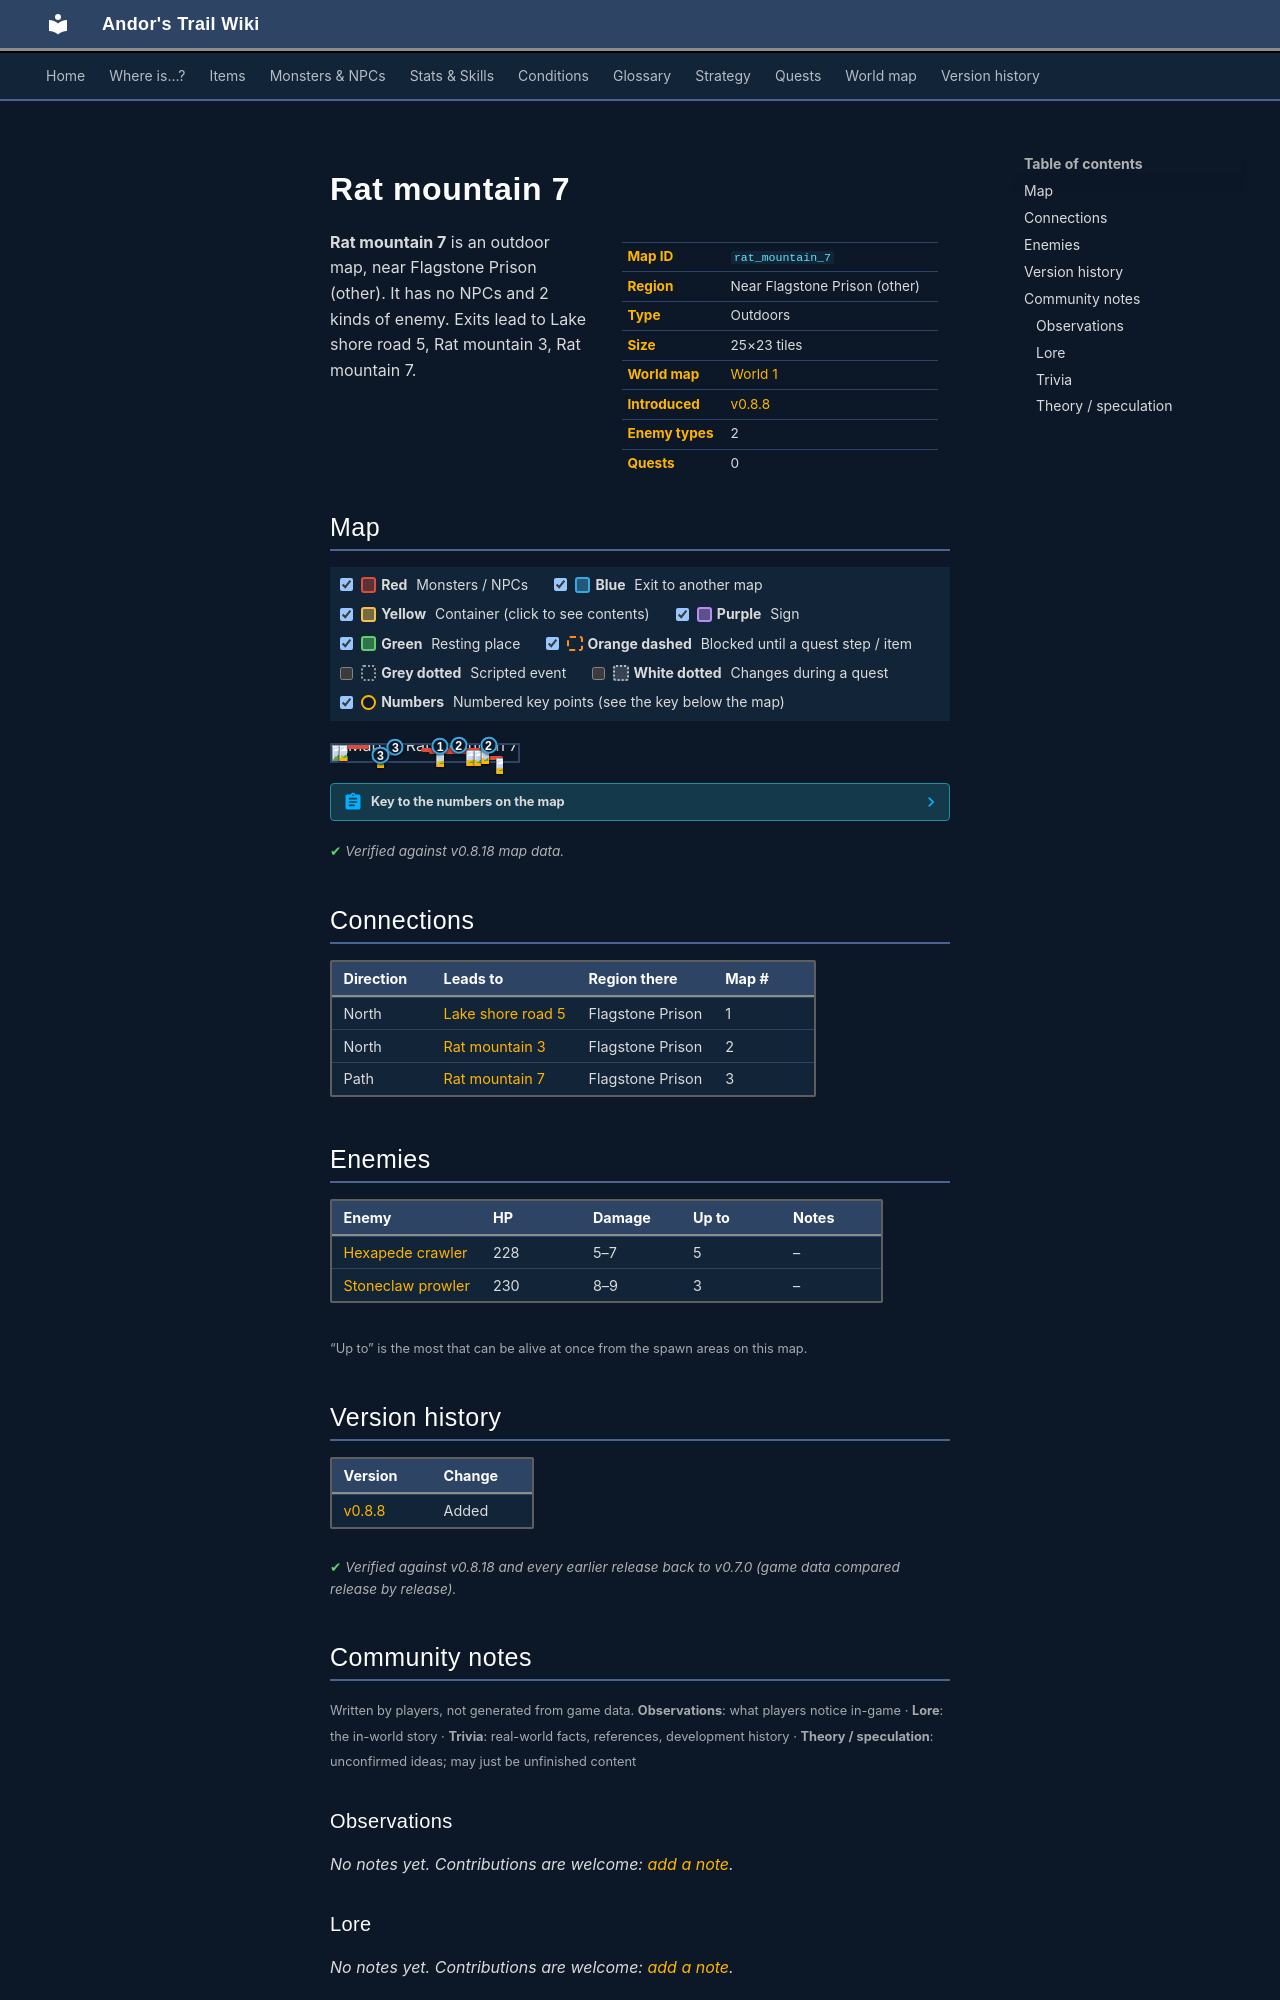

repository: asdfghjkl628/Andor-s-Trail-Wikiiii · page: maps/rat_mountain_7/index.html · generator: mkdocs

---
description: "Rat mountain 7 is an outdoor location in Andor's Trail, near Flagstone Prison (other). Enemies: Hexapede crawler, Stoneclaw prowler. Exits to Lake shore road 5, Rat mountain 3, Rat mountain 7."
---

# Rat mountain 7

<div class="infobox" markdown>

| | |
|---|---|
| **Map ID** | `rat_mountain_7` |
| **Region** | Near Flagstone Prison (other) |
| **Type** | Outdoors |
| **Size** | 25×23 tiles |
| **World map** | [World 1](index.md) |
| **Introduced** | [v0.8.8](../versions/0.8.8.md) |
| **Enemy types** | 2 |
| **Quests** | 0 |

</div>

**Rat mountain 7** is an outdoor map, near Flagstone Prison (other). It has no NPCs and 2 kinds of enemy. Exits lead to Lake shore road 5, Rat mountain 3, Rat mountain 7.

## Map

<div class="map-legend" markdown="0"><label class="lg"><input type="checkbox" data-t="spawn" checked><span class="sw sw-spawn"></span><b>Red</b>&nbsp;Monsters / NPCs</label><label class="lg"><input type="checkbox" data-t="mapchange" checked><span class="sw sw-mapchange"></span><b>Blue</b>&nbsp;Exit to another map</label><label class="lg"><input type="checkbox" data-t="container" checked><span class="sw sw-container"></span><b>Yellow</b>&nbsp;Container (click to see contents)</label><label class="lg"><input type="checkbox" data-t="sign" checked><span class="sw sw-sign"></span><b>Purple</b>&nbsp;Sign</label><label class="lg"><input type="checkbox" data-t="rest" checked><span class="sw sw-rest"></span><b>Green</b>&nbsp;Resting place</label><label class="lg"><input type="checkbox" data-t="key" checked><span class="sw sw-key"></span><b>Orange dashed</b>&nbsp;Blocked until a quest step / item</label><label class="lg"><input type="checkbox" data-t="script"><span class="sw sw-script"></span><b>Grey dotted</b>&nbsp;Scripted event</label><label class="lg"><input type="checkbox" data-t="replace"><span class="sw sw-replace"></span><b>White dotted</b>&nbsp;Changes during a quest</label><label class="lg"><input type="checkbox" data-t="pin" checked><span class="sw sw-pin"></span><b>Numbers</b>&nbsp;Numbered key points (see the key below the map)</label></div>

<div class="map-wrap hide-script hide-replace" markdown="0"><img src="../../assets/maps/rat_mountain_7.webp" alt="Map of Rat mountain 7" width="800" height="736" loading="lazy"><a id="place-fifth" class="mo mo-mapchange" href="../lake_shore_road_5/#place-sixth" title="Exit to Lake shore road 5" style="left:56.000%;top:4.348%;width:4.000%;height:4.348%"></a><a id="place-top_north" class="mo mo-mapchange" href="../rat_mountain_3/#place-top_south" title="Exit to Rat mountain 3" style="left:64.000%;top:0.000%;width:8.000%;height:4.348%"></a><a id="place-north" class="mo mo-mapchange" href="../rat_mountain_3/#place-south" title="Exit to Rat mountain 3" style="left:80.000%;top:0.000%;width:8.000%;height:4.348%"></a><a id="place-loop1" class="mo mo-mapchange" href="../rat_mountain_7/#place-loop2" title="Exit to Rat mountain 7" style="left:32.000%;top:13.043%;width:4.000%;height:4.348%"></a><a id="place-loop2" class="mo mo-mapchange" href="../rat_mountain_7/#place-loop1" title="Exit to Rat mountain 7" style="left:24.000%;top:60.870%;width:4.000%;height:4.348%"></a><span class="mo mo-spawn" title="Spawns: Hexapede crawler" style="left:24.000%;top:47.826%;width:8.000%;height:8.696%"></span><span class="mo mo-spawn" title="Spawns: Hexapede crawler" style="left:80.000%;top:13.043%;width:4.000%;height:4.348%"></span><span class="mo mo-spawn" title="Spawns: Stoneclaw prowler" style="left:52.000%;top:34.783%;width:32.000%;height:17.391%"></span><span class="mo mo-spawn" title="Spawns: Stoneclaw prowler" style="left:80.000%;top:69.565%;width:12.000%;height:17.391%"></span><span class="mo mo-spawn" title="Spawns: Hexapede crawler" style="left:4.000%;top:4.348%;width:16.000%;height:8.696%"></span><span class="mo mo-spawn" title="Spawns: Hexapede crawler" style="left:48.000%;top:21.739%;width:36.000%;height:17.391%"></span><a class="mob" href="../../monsters/hexapede_crawler/" title="Hexapede crawler" style="left:24.000%;top:47.826%;width:4.000%;height:4.348%"><img src="../../assets/icons/monsters/monsters_newb_1_573.png" alt="Hexapede crawler"></a><a class="mob" href="../../monsters/hexapede_crawler/" title="Hexapede crawler" style="left:80.000%;top:13.043%;width:4.000%;height:4.348%"><img src="../../assets/icons/monsters/monsters_newb_1_573.png" alt="Hexapede crawler"></a><a class="mob" href="../../monsters/stoneclaw_prowler/" title="Stoneclaw prowler" style="left:56.000%;top:39.130%;width:4.000%;height:4.348%"><img src="../../assets/icons/monsters/monsters_newb_1_250.png" alt="Stoneclaw prowler"></a><a class="mob" href="../../monsters/stoneclaw_prowler/" title="Stoneclaw prowler" style="left:72.000%;top:34.783%;width:4.000%;height:4.348%"><img src="../../assets/icons/monsters/monsters_newb_1_250.png" alt="Stoneclaw prowler"></a><a class="mob" href="../../monsters/stoneclaw_prowler/" title="Stoneclaw prowler" style="left:88.000%;top:82.609%;width:4.000%;height:4.348%"><img src="../../assets/icons/monsters/monsters_newb_1_250.png" alt="Stoneclaw prowler"></a><a class="mob" href="../../monsters/hexapede_crawler/" title="Hexapede crawler" style="left:4.000%;top:4.348%;width:4.000%;height:4.348%"><img src="../../assets/icons/monsters/monsters_newb_1_573.png" alt="Hexapede crawler"></a><a class="mob" href="../../monsters/hexapede_crawler/" title="Hexapede crawler" style="left:76.000%;top:34.783%;width:4.000%;height:4.348%"><img src="../../assets/icons/monsters/monsters_newb_1_573.png" alt="Hexapede crawler"></a><a class="mob" href="../../monsters/hexapede_crawler/" title="Hexapede crawler" style="left:80.000%;top:21.739%;width:4.000%;height:4.348%"><img src="../../assets/icons/monsters/monsters_newb_1_573.png" alt="Hexapede crawler"></a><a class="pin pin-exit" href="#key-1" style="left:58.000%;top:6.522%" title="Exit (north): to [Lake shore road 5](lake_shore_road_5.md)">1</a><a class="pin pin-exit" href="#key-2" style="left:68.000%;top:2.174%" title="Exit (north): to [Rat mountain 3](rat_mountain_3.md)">2</a><a class="pin pin-exit" href="#key-2" style="left:84.000%;top:2.174%" title="Exit (north): to [Rat mountain 3](rat_mountain_3.md)">2</a><a class="pin pin-exit" href="#key-3" style="left:34.000%;top:15.217%" title="Exit (path): to [Rat mountain 7](rat_mountain_7.md)">3</a><a class="pin pin-exit" href="#key-3" style="left:26.000%;top:63.043%" title="Exit (path): to [Rat mountain 7](rat_mountain_7.md)">3</a></div>

??? abstract "Key to the numbers on the map"

    | # | What | Details |
    |---|---|---|
    | <span id="key-1"></span>1 | Exit (north) | to [Lake shore road 5](lake_shore_road_5.md) |
    | <span id="key-2"></span>2 | Exit (north) | to [Rat mountain 3](rat_mountain_3.md) |
    | <span id="key-3"></span>3 | Exit (path) | to [Rat mountain 7](rat_mountain_7.md) |


<p class="verified">Verified against v0.8.18 map data.</p>

## Connections

| Direction | Leads to | Region there | Map # |
|---|---|---|---|
| North | [Lake shore road 5](lake_shore_road_5.md) | Flagstone Prison | 1 |
| North | [Rat mountain 3](rat_mountain_3.md) | Flagstone Prison | 2 |
| Path | [Rat mountain 7](rat_mountain_7.md) | Flagstone Prison | 3 |

## Enemies

| Enemy | HP | Damage | Up to | Notes |
|---|---|---|---|---|
| [Hexapede crawler](../monsters/hexapede_crawler.md) | 228 | 5–7 | 5 | – |
| [Stoneclaw prowler](../monsters/stoneclaw_prowler.md) | 230 | 8–9 | 3 | – |

<small>“Up to” is the most that can be alive at once from the spawn areas on this map.</small>


## Version history

| Version | Change |
|---|---|
| [v0.8.8](../versions/0.8.8.md) | Added |

<p class="verified">Verified against v0.8.18 and every earlier release back to v0.7.0 (game data compared release by release).</p>


## Community notes

<small>Written by players, not generated from game data. **Observations**: what players notice in-game · **Lore**: the in-world story · **Trivia**: real-world facts, references, development history · **Theory / speculation**: unconfirmed ideas; may just be unfinished content</small>

### Observations

*No notes yet. Contributions are welcome: [add a note](https://github.com/asdfghjkl628/Andor-s-Trail-Wikiiii/new/main/notes/maps?filename=rat_mountain_7.md&value=%23%23%20Observations%0A%0A%3C%21--%20what%20players%20notice%20in-game%20--%3E%0A%0A%23%23%20Lore%0A%0A%3C%21--%20the%20in-world%20story%20--%3E%0A%0A%23%23%20Trivia%0A%0A%3C%21--%20real-world%20facts%2C%20references%2C%20development%20history%20--%3E%0A%0A%23%23%20Theory%20/%20speculation%0A%0A%3C%21--%20unconfirmed%20ideas%3B%20may%20just%20be%20unfinished%20content%20--%3E%0A).*

### Lore

*No notes yet. Contributions are welcome: [add a note](https://github.com/asdfghjkl628/Andor-s-Trail-Wikiiii/new/main/notes/maps?filename=rat_mountain_7.md&value=%23%23%20Observations%0A%0A%3C%21--%20what%20players%20notice%20in-game%20--%3E%0A%0A%23%23%20Lore%0A%0A%3C%21--%20the%20in-world%20story%20--%3E%0A%0A%23%23%20Trivia%0A%0A%3C%21--%20real-world%20facts%2C%20references%2C%20development%20history%20--%3E%0A%0A%23%23%20Theory%20/%20speculation%0A%0A%3C%21--%20unconfirmed%20ideas%3B%20may%20just%20be%20unfinished%20content%20--%3E%0A).*
